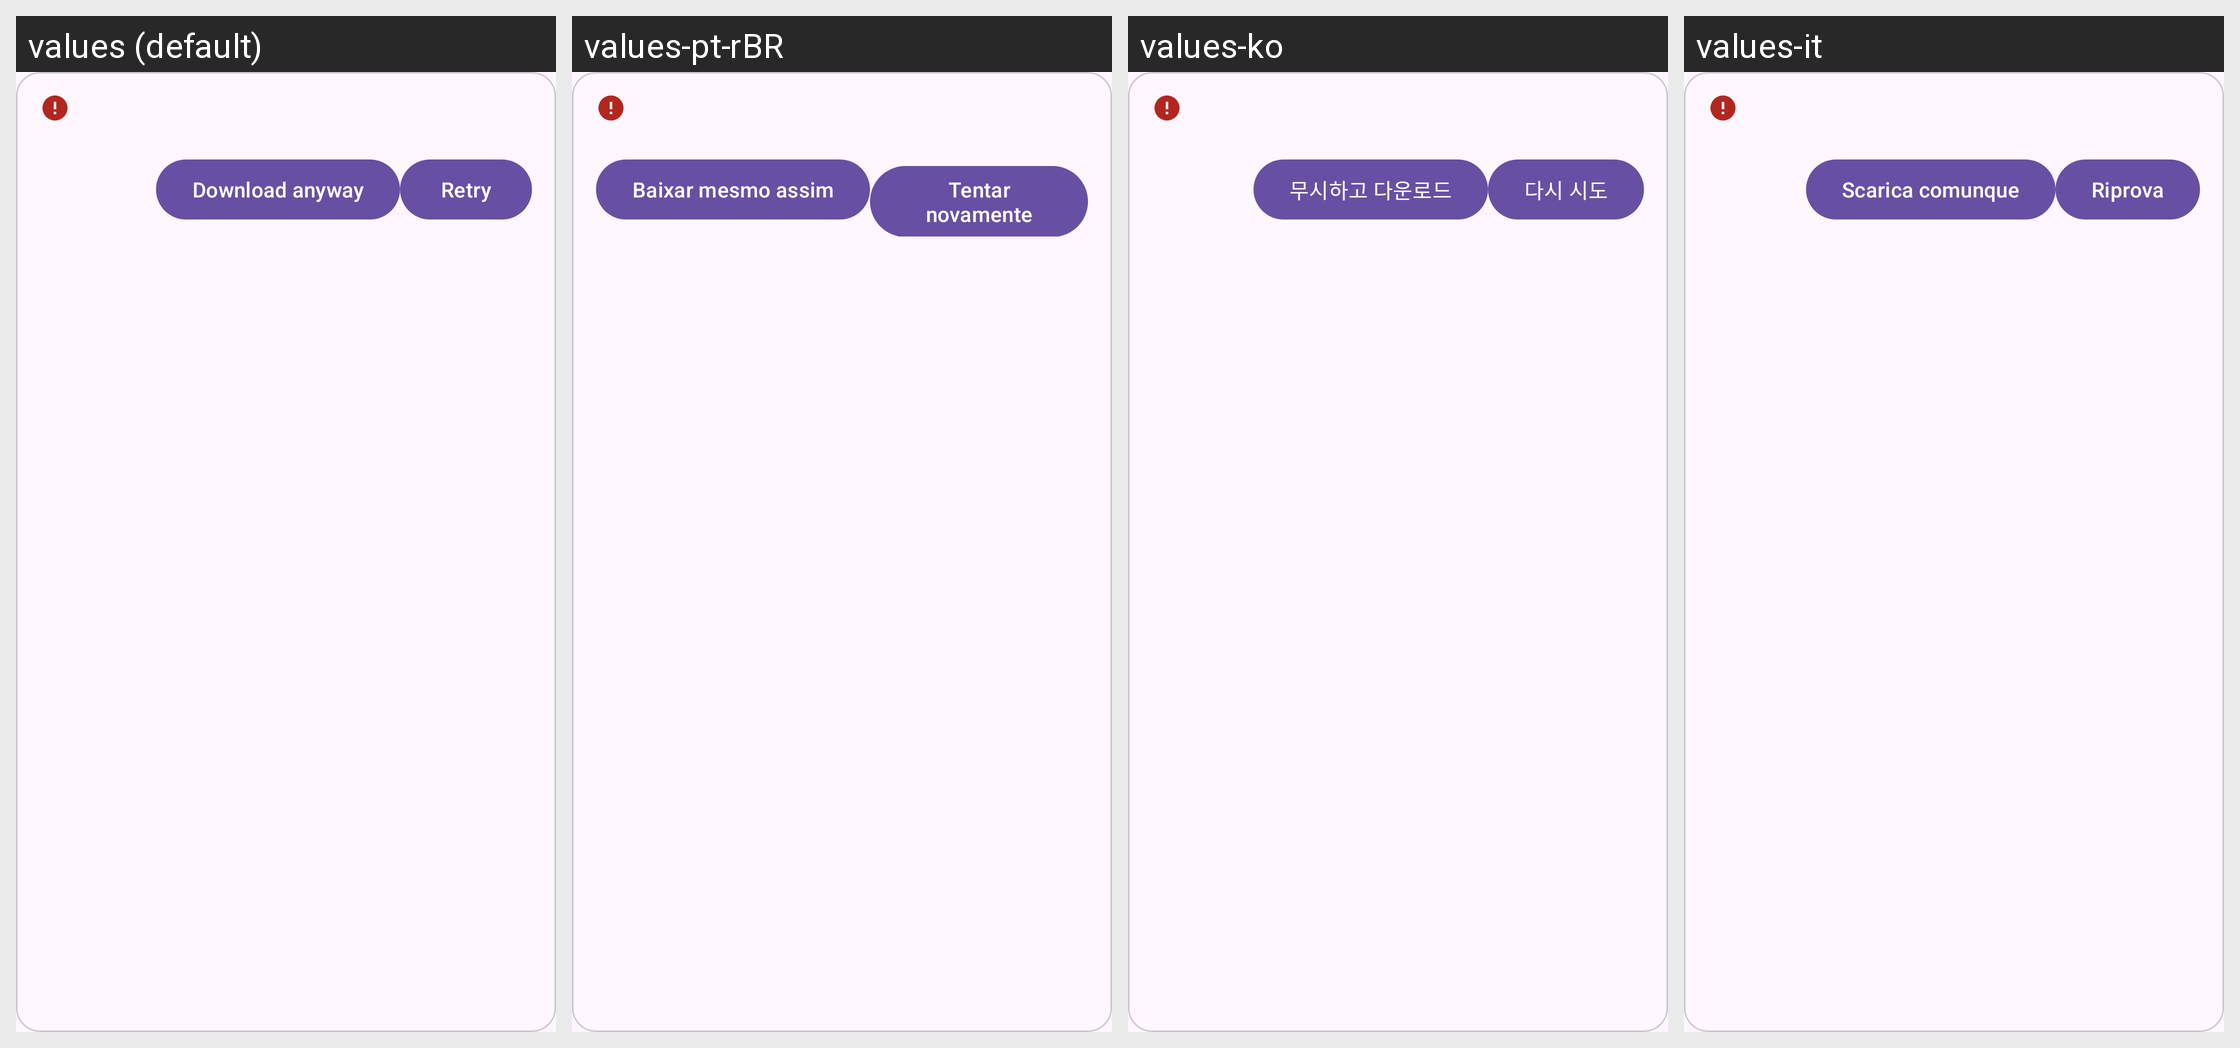

This grid shows one Android layout under several languages. Give, for every string resource on the screen, its name, the default text and each shown locale's text.
Android screen res/layout/failed_fetch_item.xml rendered under 4 locales, left to right: values (default), values-pt-rBR, values-ko, values-it. Device: Nexus 5 (rendered at 1080×1920; each locale shown at half size, 540×960, under a caption strip naming it); theme BaseTheme.
Other locales in the repository, not shown: values-ar, values-arq, values-arz, values-as, values-az, values-bg, values-bn, values-bn-rIN, values-bs, values-ca, values-ckb, values-cs, values-de, values-el, values-enm, values-es, values-et, values-fa, values-fi, values-fil, values-fr, values-ha, values-hi, values-hr, values-hu, values-in, values-is, values-iw, values-ja, values-ji, values-jv, values-ka, values-kab, values-km, values-kxm, values-lv, values-mk, values-ml, values-mr, values-mrh, values-ms, values-my, values-nb-rNO, values-nl, values-nn, values-or, values-pa, values-pl, values-pt, values-ro, values-ru, values-sa, values-si, values-sk, values-sl, values-so, values-sq-rAL, values-sr, values-sv, values-sw, values-ta, values-te, values-th, values-tr-rTR, values-tts, values-uk, values-ur, values-uz, values-vi, values-zh-rCN, values-zh-rTW.
Strings drawn on this screen, with the default value and each locale's value (text and hints the layout hard-codes, and strings that could not be matched under every locale, appear in the picture but are not listed):

download_anyway
  values: Download anyway
  values-pt-rBR: Baixar mesmo assim
  values-ko: 무시하고 다운로드
  values-it: Scarica comunque

retry
  values: Retry
  values-pt-rBR: Tentar novamente
  values-ko: 다시 시도
  values-it: Riprova
